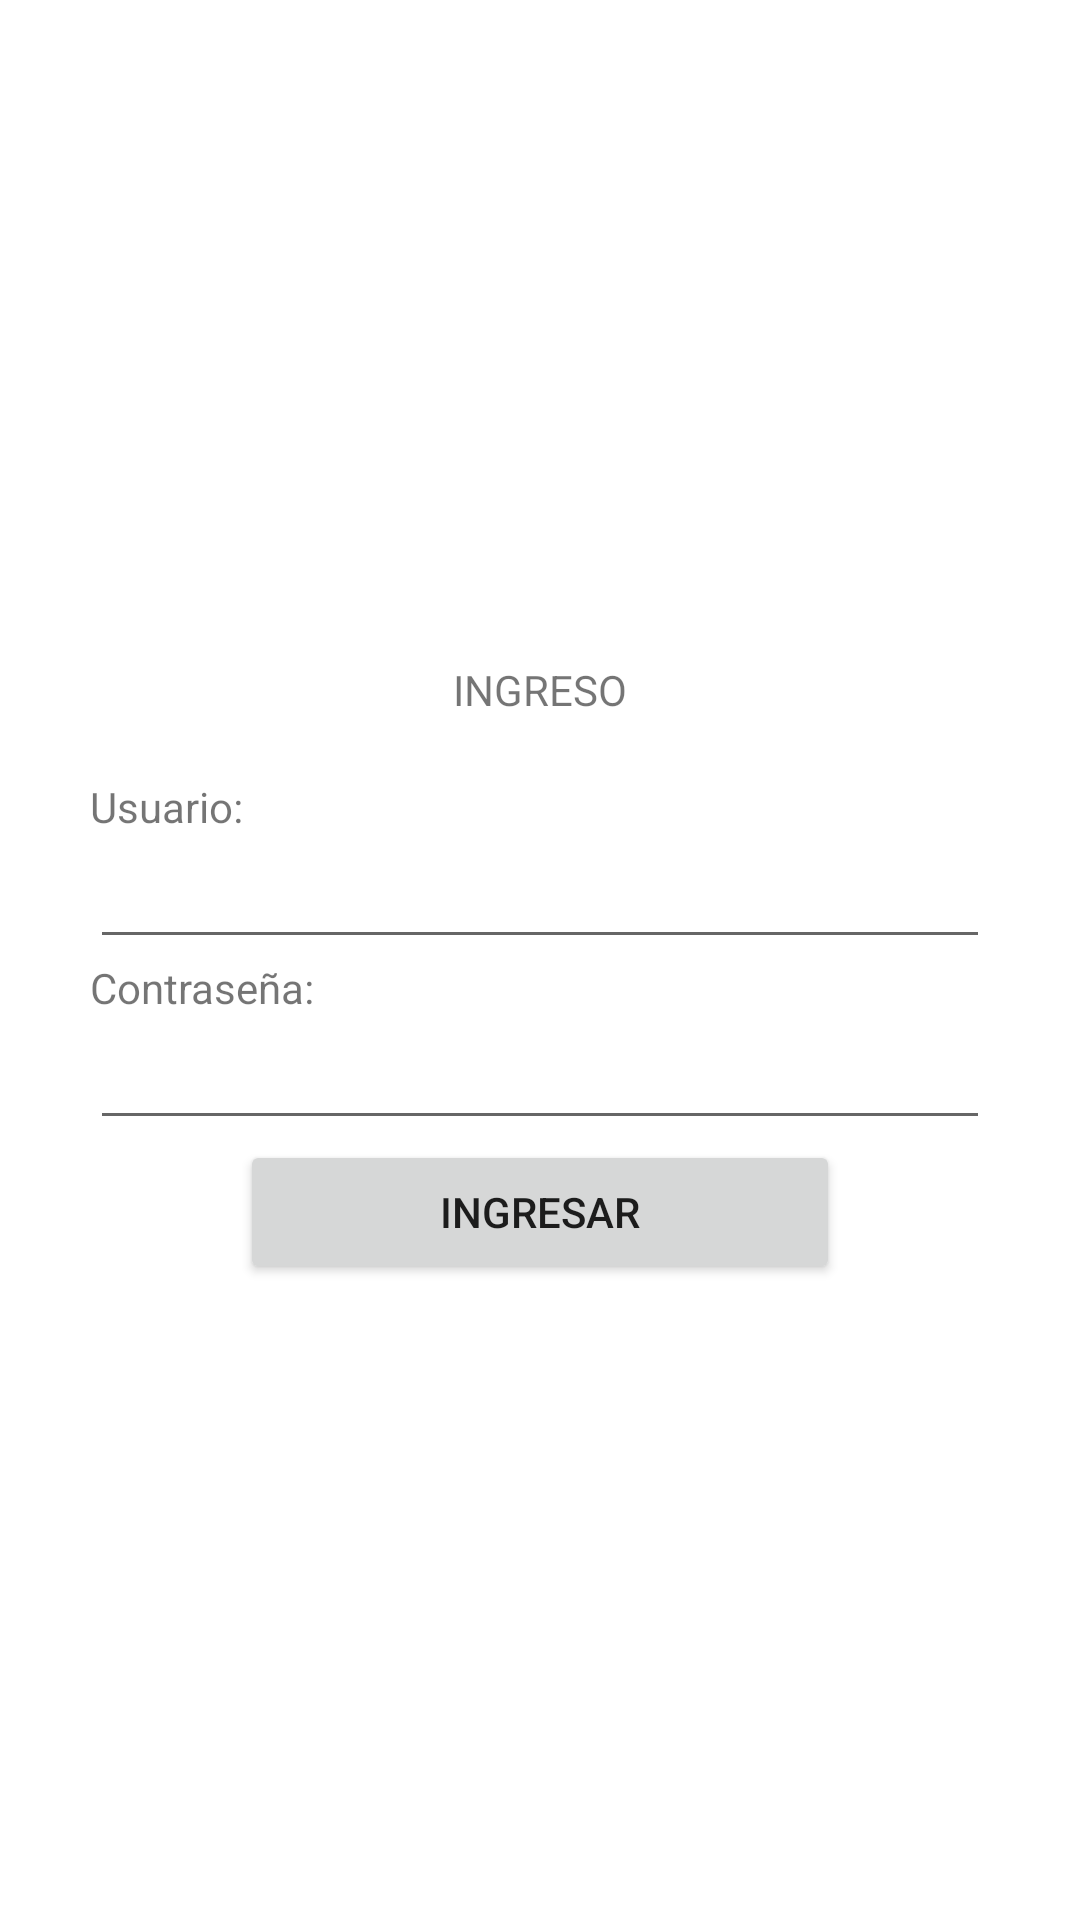

Write the Android layout XML for this screen, with the resource values it uses.
<!-- AndroidManifest.xml: application theme Theme.Facturador -->
<!-- res/layout/activity_login.xml -->
<?xml version="1.0" encoding="utf-8"?>
<androidx.constraintlayout.widget.ConstraintLayout xmlns:android="http://schemas.android.com/apk/res/android"
    xmlns:app="http://schemas.android.com/apk/res-auto"
    xmlns:tools="http://schemas.android.com/tools"
    android:layout_width="match_parent"
    android:layout_height="match_parent"
    tools:context=".LoginActivity">

    <TextView
        android:layout_width="0dp"
        android:layout_height="wrap_content"
        app:layout_constraintStart_toStartOf="parent"
        app:layout_constraintEnd_toEndOf="parent"
        app:layout_constraintBottom_toTopOf="@id/tvUsername"
        android:text="@string/lbl_title_login"
        android:textAllCaps="true"
        android:layout_marginBottom="20dp"
        android:textAlignment="center"/>

    <View
        android:id="@+id/vGuideLine"
        android:layout_width="1dp"
        android:layout_height="1dp"
        app:layout_constraintBottom_toBottomOf="parent"
        app:layout_constraintLeft_toLeftOf="parent"
        app:layout_constraintRight_toRightOf="parent"
        app:layout_constraintTop_toTopOf="parent" />

    <TextView
        android:id="@+id/tvUsername"
        android:layout_width="0dp"
        android:layout_height="wrap_content"
        app:layout_constraintBottom_toTopOf="@id/etUsername"
        app:layout_constraintStart_toStartOf="@id/etUsername"
        app:layout_constraintEnd_toEndOf="@id/etUsername"
        android:text="@string/lbl_username"/>
    <EditText
        android:id="@+id/etUsername"
        android:layout_width="300dp"
        android:layout_height="wrap_content"
        app:layout_constraintLeft_toLeftOf="parent"
        app:layout_constraintRight_toRightOf="parent"
        app:layout_constraintBottom_toTopOf="@id/vGuideLine"
        android:inputType="text"
        android:autofillHints=""
        tools:ignore="LabelFor" />

    <TextView
        android:id="@+id/tvPassword"
        android:layout_width="0dp"
        android:layout_height="wrap_content"
        app:layout_constraintTop_toBottomOf="@id/etUsername"
        app:layout_constraintStart_toStartOf="@id/etPassword"
        app:layout_constraintEnd_toEndOf="@id/etPassword"
        android:text="@string/lbl_password"/>

    <EditText
        android:id="@+id/etPassword"
        android:layout_width="300dp"
        android:layout_height="wrap_content"
        app:layout_constraintLeft_toLeftOf="parent"
        app:layout_constraintRight_toRightOf="parent"
        android:inputType="textPassword"
        app:layout_constraintTop_toBottomOf="@id/tvPassword"
        android:importantForAutofill="no"
        tools:ignore="LabelFor" />

    <Button
        android:id="@+id/btnLogin"
        android:layout_width="200dp"
        android:layout_height="wrap_content"
        android:text="@string/lbl_btn_login"
        app:layout_constraintStart_toStartOf="parent"
        app:layout_constraintEnd_toEndOf="parent"
        app:layout_constraintTop_toBottomOf="@id/etPassword"/>

</androidx.constraintlayout.widget.ConstraintLayout>
<!-- resources referenced by this layout -->
<resources>
  <string name="lbl_btn_login">Ingresar</string>
  <string name="lbl_password">Contraseña:</string>
  <string name="lbl_title_login">Ingreso</string>
  <string name="lbl_username">Usuario:</string>
  <style name="Theme.Facturador" parent="Theme.MaterialComponents.DayNight.DarkActionBar">
          
          <item name="colorPrimary">@color/purple_500</item>
          <item name="colorPrimaryVariant">@color/purple_700</item>
          <item name="colorOnPrimary">@color/white</item>
          
          <item name="colorSecondary">@color/teal_200</item>
          <item name="colorSecondaryVariant">@color/teal_700</item>
          <item name="colorOnSecondary">@color/black</item>
          
          <item name="android:statusBarColor" tools:targetApi="l">?attr/colorPrimaryVariant</item>
          
      </style>
  <!-- not gathered from this repository: default colours our renderer supplied (Android Studio template values) -->
  <color name="purple_500">#FF6200EE</color>
  <color name="purple_700">#FF3700B3</color>
  <color name="teal_200">#FF03DAC5</color>
  <color name="teal_700">#FF018786</color>
  <color name="black">#FF000000</color>
  <color name="white">#FFFFFFFF</color>
</resources>
